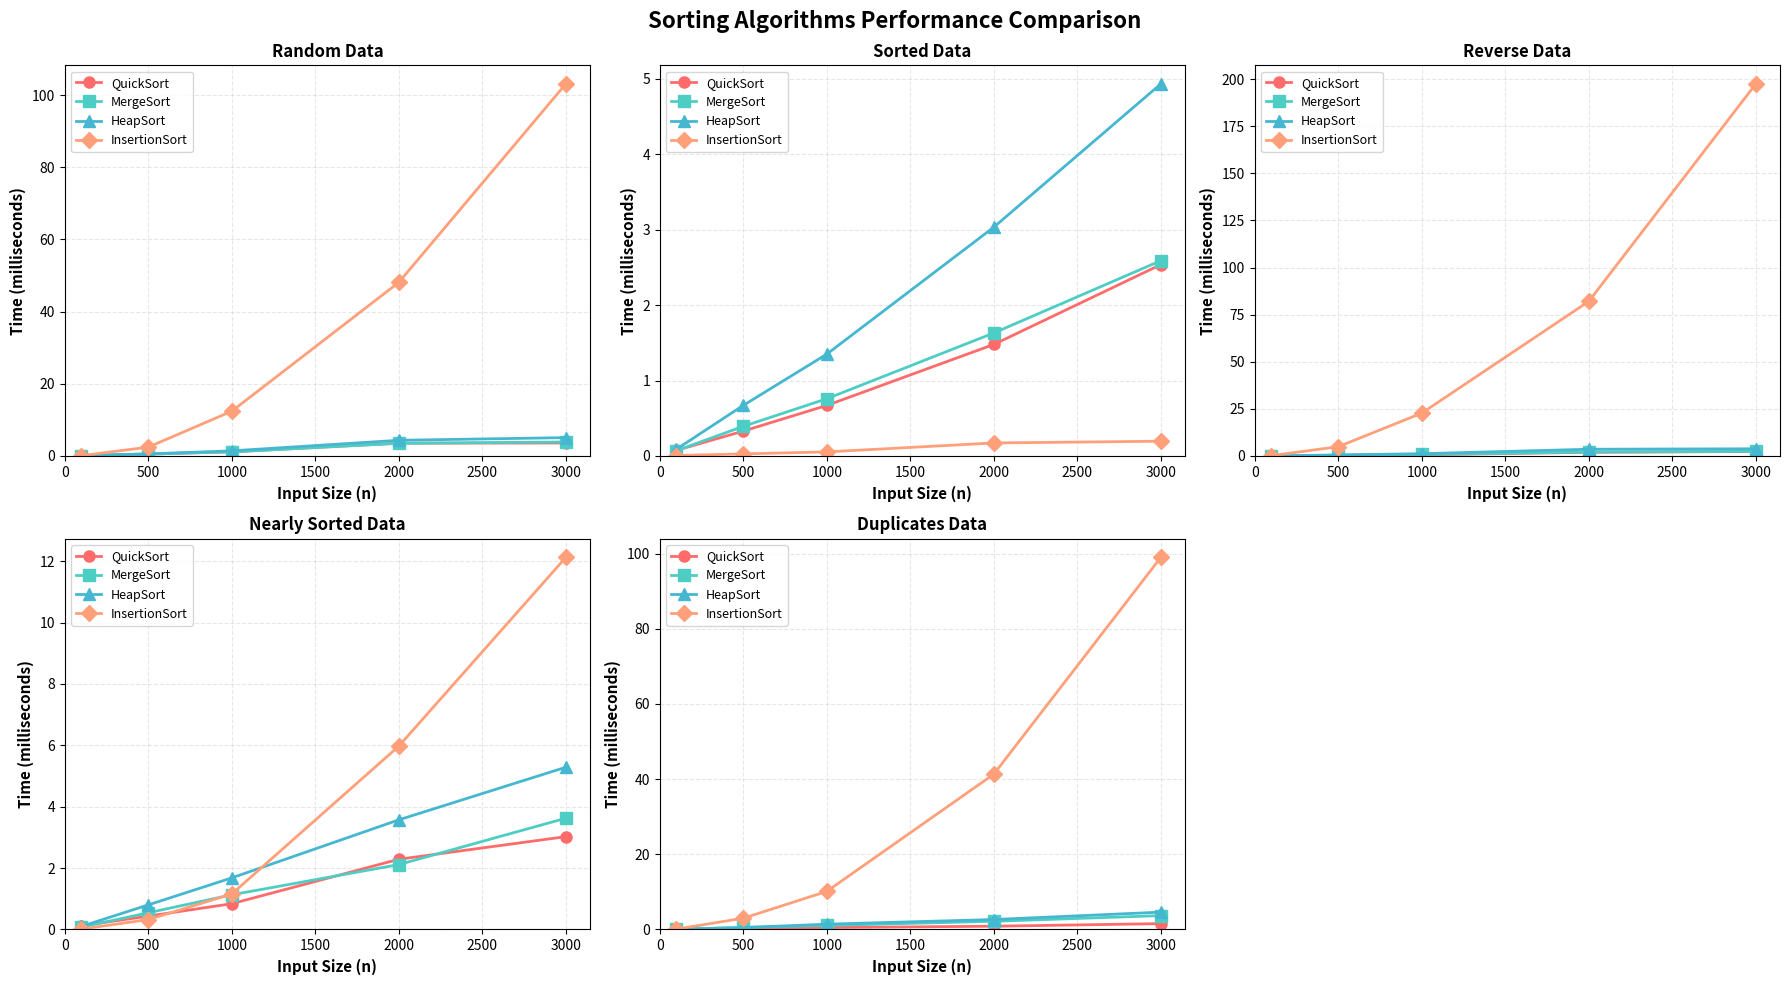
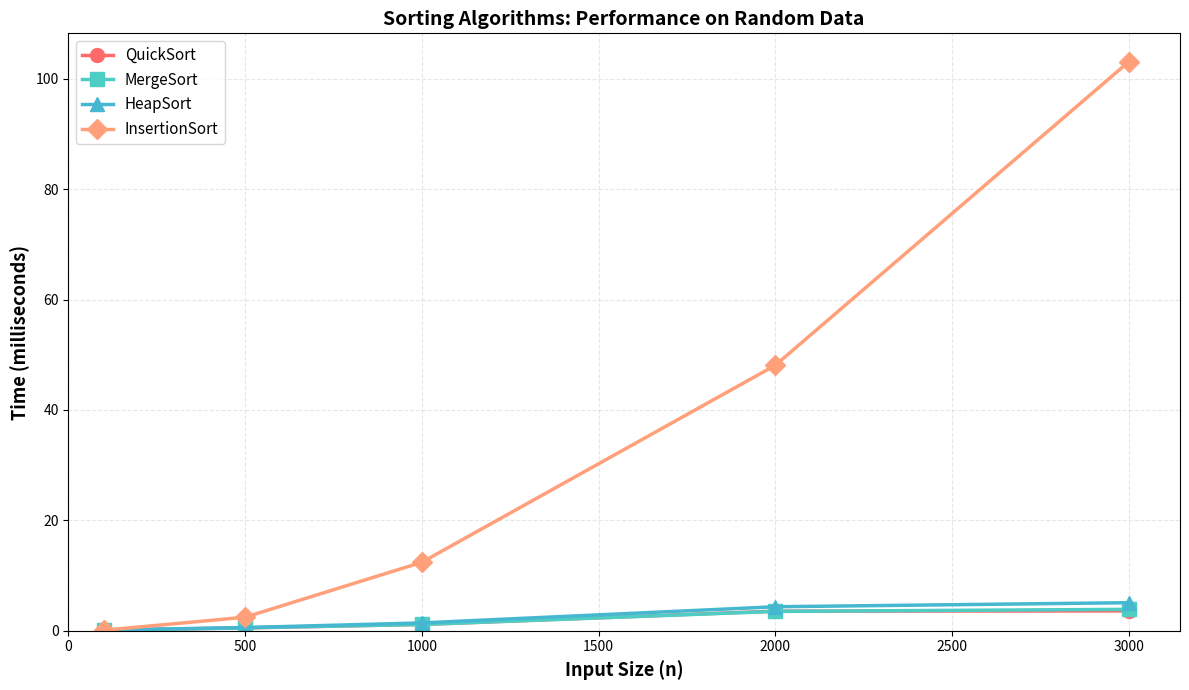
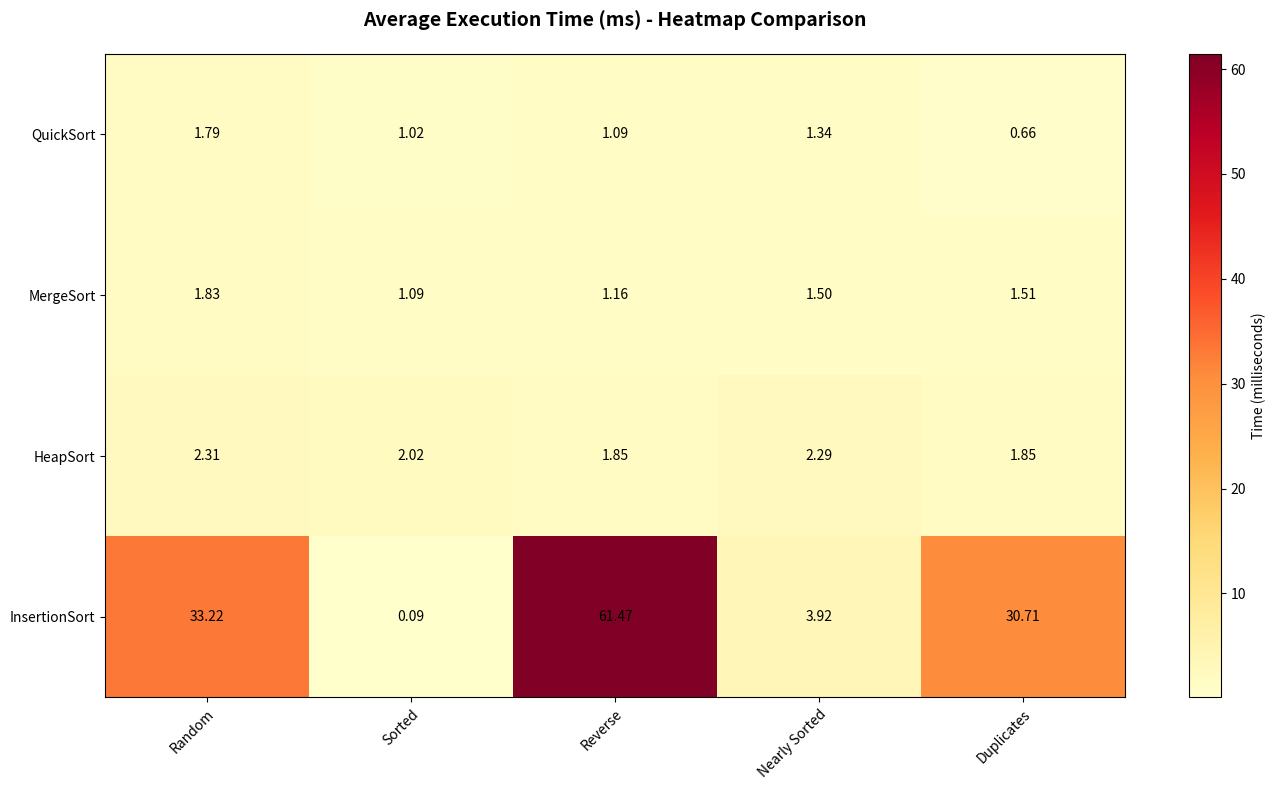

These figures' Python source, in order:
"""
Laboratory Nr 2: Study and empirical analysis of sorting algorithms
Algorithms: QuickSort, MergeSort, HeapSort, InsertionSort
"""

import time
import random
import matplotlib.pyplot as plt
import numpy as np


# ==================== QUICKSORT ====================
def quicksort(arr):
    """QuickSort implementation using Lomuto partition scheme"""
    if len(arr) <= 1:
        return arr
    else:
        pivot = arr[len(arr) // 2]
        left = [x for x in arr if x < pivot]
        middle = [x for x in arr if x == pivot]
        right = [x for x in arr if x > pivot]
        return quicksort(left) + middle + quicksort(right)


# ==================== MERGESORT ====================
def mergesort(arr):
    """MergeSort implementation"""
    if len(arr) <= 1:
        return arr
    
    mid = len(arr) // 2
    left = mergesort(arr[:mid])
    right = mergesort(arr[mid:])
    
    return merge(left, right)


def merge(left, right):
    """Merge two sorted arrays"""
    result = []
    i = j = 0
    
    while i < len(left) and j < len(right):
        if left[i] <= right[j]:
            result.append(left[i])
            i += 1
        else:
            result.append(right[j])
            j += 1
    
    result.extend(left[i:])
    result.extend(right[j:])
    return result


# ==================== HEAPSORT ====================
def heapsort(arr):
    """HeapSort implementation"""
    arr = arr.copy()
    n = len(arr)
    
    # Build max heap
    for i in range(n // 2 - 1, -1, -1):
        heapify(arr, n, i)
    
    # Extract elements from heap one by one
    for i in range(n - 1, 0, -1):
        arr[0], arr[i] = arr[i], arr[0]
        heapify(arr, i, 0)
    
    return arr


def heapify(arr, n, i):
    """Heapify subtree rooted at index i"""
    largest = i
    left = 2 * i + 1
    right = 2 * i + 2
    
    if left < n and arr[left] > arr[largest]:
        largest = left
    
    if right < n and arr[right] > arr[largest]:
        largest = right
    
    if largest != i:
        arr[i], arr[largest] = arr[largest], arr[i]
        heapify(arr, n, largest)


# ==================== INSERTION SORT ====================
def insertionsort(arr):
    """Insertion Sort implementation"""
    arr = arr.copy()
    
    for i in range(1, len(arr)):
        key = arr[i]
        j = i - 1
        
        while j >= 0 and arr[j] > key:
            arr[j + 1] = arr[j]
            j -= 1
        
        arr[j + 1] = key
    
    return arr


# ==================== PERFORMANCE TESTING ====================
def measure_time(sort_func, arr):
    """Measure execution time of sorting function"""
    start = time.perf_counter()
    sort_func(arr.copy())
    end = time.perf_counter()
    return end - start


def generate_test_data(size, data_type='random'):
    """Generate test data with different properties"""
    if data_type == 'random':
        return [random.randint(1, 10000) for _ in range(size)]
    elif data_type == 'sorted':
        return list(range(size))
    elif data_type == 'reverse':
        return list(range(size, 0, -1))
    elif data_type == 'nearly_sorted':
        arr = list(range(size))
        # Swap 5% of elements
        swaps = size // 20
        for _ in range(swaps):
            i, j = random.randint(0, size-1), random.randint(0, size-1)
            arr[i], arr[j] = arr[j], arr[i]
        return arr
    elif data_type == 'duplicates':
        return [random.randint(1, 100) for _ in range(size)]


def empirical_analysis():
    """Perform empirical analysis of sorting algorithms"""
    print("=" * 60)
    print("LABORATORY NR 2: EMPIRICAL ANALYSIS OF SORTING ALGORITHMS")
    print("=" * 60)
    
    # Define algorithms to test
    algorithms = {
        'QuickSort': quicksort,
        'MergeSort': mergesort,
        'HeapSort': heapsort,
        'InsertionSort': insertionsort
    }
    
    # Define input sizes (reduced for faster execution)
    sizes = [100, 500, 1000, 2000, 3000]
    
    # Define data types
    data_types = ['random', 'sorted', 'reverse', 'nearly_sorted', 'duplicates']
    
    # Store results
    results = {algo: {dtype: [] for dtype in data_types} for algo in algorithms}
    
    print("\nRunning empirical analysis...")
    print("Input sizes:", sizes)
    print("Data types:", data_types)
    print("\nMetrics: Execution time (seconds)\n")
    
    # Run tests
    for data_type in data_types:
        print(f"\nTesting with {data_type.upper()} data:")
        for size in sizes:
            print(f"  Size {size}...", end=" ")
            data = generate_test_data(size, data_type)
            
            for algo_name, algo_func in algorithms.items():
                time_taken = measure_time(algo_func, data)
                results[algo_name][data_type].append(time_taken)
            
            print("Done")
    
    print("\n" + "=" * 60)
    print("Analysis complete!")
    print("=" * 60)
    
    # Print summary table
    print("\nSUMMARY TABLE (Time in milliseconds):")
    print("-" * 60)
    for data_type in data_types:
        print(f"\n{data_type.upper()} DATA:")
        print(f"{'Size':<10}", end="")
        for algo_name in algorithms:
            print(f"{algo_name:<15}", end="")
        print()
        print("-" * 60)
        
        for i, size in enumerate(sizes):
            print(f"{size:<10}", end="")
            for algo_name in algorithms:
                time_ms = results[algo_name][data_type][i] * 1000
                print(f"{time_ms:<15.4f}", end="")
            print()
    
    return results, sizes, data_types, algorithms


def plot_results(results, sizes, data_types, algorithms):
    """Create graphical presentation of results"""
    
    # Create figure with subplots for each data type
    fig, axes = plt.subplots(2, 3, figsize=(18, 10))
    fig.suptitle('Sorting Algorithms Performance Comparison', fontsize=16, fontweight='bold')
    
    axes = axes.flatten()
    
    colors = ['#FF6B6B', '#4ECDC4', '#45B7D1', '#FFA07A']
    markers = ['o', 's', '^', 'D']
    
    for idx, data_type in enumerate(data_types):
        ax = axes[idx]
        
        for i, (algo_name, algo_func) in enumerate(algorithms.items()):
            times_ms = [t * 1000 for t in results[algo_name][data_type]]
            ax.plot(sizes, times_ms, marker=markers[i], color=colors[i], 
                   linewidth=2, markersize=8, label=algo_name)
        
        ax.set_xlabel('Input Size (n)', fontsize=11, fontweight='bold')
        ax.set_ylabel('Time (milliseconds)', fontsize=11, fontweight='bold')
        ax.set_title(f'{data_type.replace("_", " ").title()} Data', 
                    fontsize=12, fontweight='bold')
        ax.legend(loc='best', fontsize=9)
        ax.grid(True, alpha=0.3, linestyle='--')
        ax.set_xlim(left=0)
        ax.set_ylim(bottom=0)
    
    # Remove the 6th subplot (we only have 5 data types)
    fig.delaxes(axes[5])
    
    plt.tight_layout()
    plt.savefig('Lab1_Sorting_Comparison.png', dpi=300, bbox_inches='tight')
    print("\nGraph saved as 'Lab1_Sorting_Comparison.png'")
    plt.show()
    
    # Create comparison plot: All algorithms on random data
    plt.figure(figsize=(12, 7))
    
    for i, (algo_name, algo_func) in enumerate(algorithms.items()):
        times_ms = [t * 1000 for t in results[algo_name]['random']]
        plt.plot(sizes, times_ms, marker=markers[i], color=colors[i], 
                linewidth=2.5, markersize=10, label=algo_name)
    
    plt.xlabel('Input Size (n)', fontsize=13, fontweight='bold')
    plt.ylabel('Time (milliseconds)', fontsize=13, fontweight='bold')
    plt.title('Sorting Algorithms: Performance on Random Data', 
             fontsize=14, fontweight='bold')
    plt.legend(loc='best', fontsize=11)
    plt.grid(True, alpha=0.3, linestyle='--')
    plt.xlim(left=0)
    plt.ylim(bottom=0)
    
    plt.tight_layout()
    plt.savefig('Lab1_Random_Data_Comparison.png', dpi=300, bbox_inches='tight')
    print("Graph saved as 'Lab1_Random_Data_Comparison.png'")
    plt.show()
    
    # Create heatmap comparison
    fig, ax = plt.subplots(figsize=(14, 8))
    
    # Prepare data for heatmap (average times across all sizes)
    heatmap_data = []
    algo_names_list = list(algorithms.keys())
    
    for algo_name in algo_names_list:
        row = []
        for data_type in data_types:
            avg_time = np.mean(results[algo_name][data_type]) * 1000
            row.append(avg_time)
        heatmap_data.append(row)
    
    heatmap_data = np.array(heatmap_data)
    
    im = ax.imshow(heatmap_data, cmap='YlOrRd', aspect='auto')
    
    ax.set_xticks(np.arange(len(data_types)))
    ax.set_yticks(np.arange(len(algo_names_list)))
    ax.set_xticklabels([dt.replace('_', ' ').title() for dt in data_types])
    ax.set_yticklabels(algo_names_list)
    
    plt.setp(ax.get_xticklabels(), rotation=45, ha="right", rotation_mode="anchor")
    
    # Add text annotations
    for i in range(len(algo_names_list)):
        for j in range(len(data_types)):
            text = ax.text(j, i, f'{heatmap_data[i, j]:.2f}',
                          ha="center", va="center", color="black", fontsize=10)
    
    ax.set_title('Average Execution Time (ms) - Heatmap Comparison', 
                fontsize=14, fontweight='bold', pad=20)
    fig.colorbar(im, ax=ax, label='Time (milliseconds)')
    
    plt.tight_layout()
    plt.savefig('Lab1_Heatmap_Comparison.png', dpi=300, bbox_inches='tight')
    print("Graph saved as 'Lab1_Heatmap_Comparison.png'")
    plt.show()


def print_conclusions():
    """Print conclusions for the laboratory work"""
    print("\n" + "=" * 60)
    print("CONCLUSIONS:")
    print("=" * 60)
    print("""
1. ALGORITHM CHARACTERISTICS:
   - QuickSort: Average O(n log n), but O(n²) worst case (sorted data)
   - MergeSort: Consistent O(n log n) for all cases
   - HeapSort: Consistent O(n log n) for all cases
   - InsertionSort: O(n²) average, but O(n) for nearly sorted data

2. PERFORMANCE ON DIFFERENT DATA TYPES:
   - Random Data: QuickSort and MergeSort perform best
   - Sorted Data: QuickSort degrades; MergeSort and HeapSort stable
   - Reverse Sorted: QuickSort struggles; others maintain performance
   - Nearly Sorted: InsertionSort shows excellent performance
   - Duplicates: All divide-and-conquer algorithms handle well

3. BEST USE CASES:
   - QuickSort: General purpose, random data
   - MergeSort: Guaranteed O(n log n), stable sort needed
   - HeapSort: In-place sorting, memory constraints
   - InsertionSort: Small or nearly sorted datasets

4. EMPIRICAL FINDINGS:
   - Time complexity matches theoretical predictions
   - Input data characteristics significantly impact performance
   - QuickSort fastest on average but has worst-case scenarios
   - MergeSort most consistent across all data types
   - InsertionSort only competitive for small/nearly sorted data
    """)


if __name__ == "__main__":
    # Run empirical analysis
    results, sizes, data_types, algorithms = empirical_analysis()
    
    # Create visualizations
    plot_results(results, sizes, data_types, algorithms)
    
    # Print conclusions
    print_conclusions()
    
    print("\n" + "=" * 60)
    print("Laboratory work completed successfully!")
    print("=" * 60)
